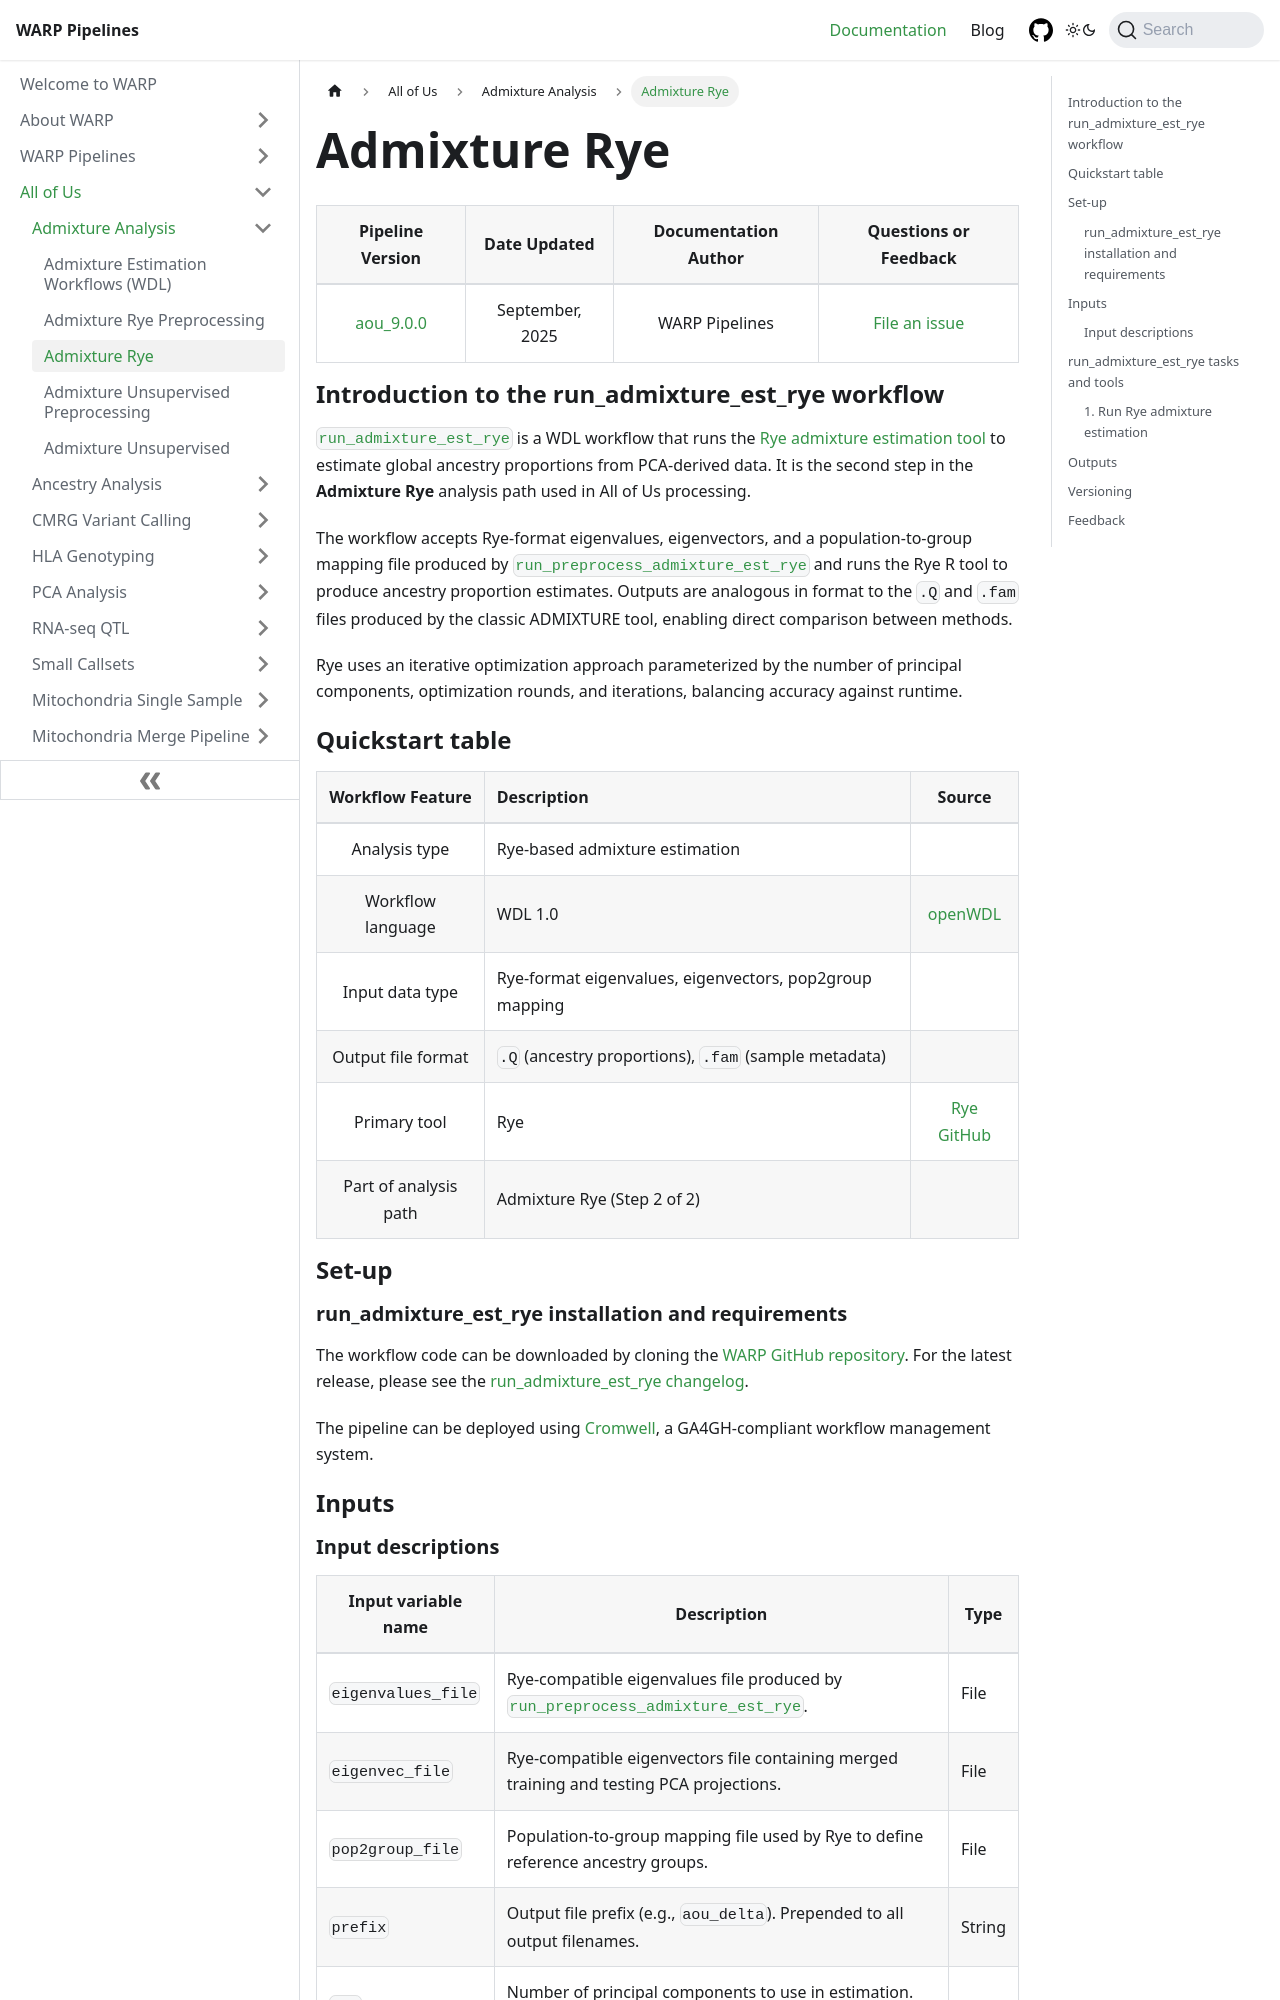

repository: broadinstitute/warp · page: docs/All_of_Us/Admixture_Analysis/run_admixture_est_rye.html · generator: docusaurus

---
sidebar_position: 3
slug: /All_of_Us/Admixture_Analysis/run_admixture_est_rye
title: Admixture Rye
className: aou-doc-page
---

<div className="aou-folder-text">

| Pipeline Version | Date Updated | Documentation Author | Questions or Feedback |
| :----: | :---: | :----: | :--------------: |
| [aou_9.0.0](https://github.com/broadinstitute/warp/blob/develop/all_of_us/admixture/run_admixture_est_rye.changelog.md) | September, 2025 | WARP Pipelines | [File an issue](https://github.com/broadinstitute/warp/issues) |

## Introduction to the run_admixture_est_rye workflow

[`run_admixture_est_rye`](https://github.com/broadinstitute/warp/blob/develop/all_of_us/admixture/run_admixture_est_rye.wdl) is a WDL workflow that runs the [Rye admixture estimation tool](https://github.com/healthdisparities/rye) to estimate global ancestry proportions from PCA-derived data. It is the second step in the **Admixture Rye** analysis path used in All of Us processing.

The workflow accepts Rye-format eigenvalues, eigenvectors, and a population-to-group mapping file produced by [`run_preprocess_admixture_est_rye`](./run_preprocess_admixture_est_rye.md) and runs the Rye R tool to produce ancestry proportion estimates. Outputs are analogous in format to the `.Q` and `.fam` files produced by the classic ADMIXTURE tool, enabling direct comparison between methods.

Rye uses an iterative optimization approach parameterized by the number of principal components, optimization rounds, and iterations, balancing accuracy against runtime.

## Quickstart table

| Workflow Feature | Description | Source |
| :--: | :-- | :--: |
| Analysis type | Rye-based admixture estimation | |
| Workflow language | WDL 1.0 | [openWDL](https://github.com/openwdl/wdl) |
| Input data type | Rye-format eigenvalues, eigenvectors, pop2group mapping | |
| Output file format | `.Q` (ancestry proportions), `.fam` (sample metadata) | |
| Primary tool | Rye | [Rye GitHub](https://github.com/healthdisparities/rye) |
| Part of analysis path | Admixture Rye (Step 2 of 2) | |

## Set-up

### run_admixture_est_rye installation and requirements

The workflow code can be downloaded by cloning the [WARP GitHub repository](https://github.com/broadinstitute/warp). For the latest release, please see the [run_admixture_est_rye changelog](https://github.com/broadinstitute/warp/blob/develop/all_of_us/admixture/run_admixture_est_rye.changelog.md).

The pipeline can be deployed using [Cromwell](https://cromwell.readthedocs.io/en/stable/), a GA4GH-compliant workflow management system.

## Inputs
